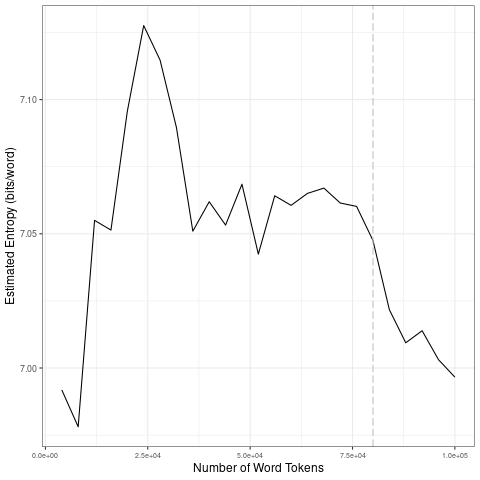

The data file committed next to this chart (first rows):
file, entropy.Corpus.Size, entropy.Entropy, sd.Corpus.Size, sd.SD
data/covid-clean/2020_by_en/2020-10-03_t…, 4000, 6.992, 20000, 0.04858
data/covid-clean/2020_by_en/2020-10-03_t…, 8000, 6.978, 40000, 0.0329
data/covid-clean/2020_by_en/2020-10-03_t…, 12000, 7.055, 60000, 0.01024
data/covid-clean/2020_by_en/2020-10-03_t…, 16000, 7.051, 80000, 0.007639
data/covid-clean/2020_by_en/2020-10-03_t…, 20000, 7.096, 1e+05, 0.009678
data/covid-clean/2020_by_en/2020-10-03_t…, 24000, 7.128, 20000, 0.04858
data/covid-clean/2020_by_en/2020-10-03_t…, 28000, 7.115, 40000, 0.0329
data/covid-clean/2020_by_en/2020-10-03_t…, 32000, 7.09, 60000, 0.01024
data/covid-clean/2020_by_en/2020-10-03_t…, 36000, 7.051, 80000, 0.007639
data/covid-clean/2020_by_en/2020-10-03_t…, 40000, 7.062, 1e+05, 0.009678
data/covid-clean/2020_by_en/2020-10-03_t…, 44000, 7.053, 20000, 0.04858
data/covid-clean/2020_by_en/2020-10-03_t…, 48000, 7.068, 40000, 0.0329
data/covid-clean/2020_by_en/2020-10-03_t…, 52000, 7.042, 60000, 0.01024
data/covid-clean/2020_by_en/2020-10-03_t…, 56000, 7.064, 80000, 0.007639
data/covid-clean/2020_by_en/2020-10-03_t…, 60000, 7.061, 1e+05, 0.009678
data/covid-clean/2020_by_en/2020-10-03_t…, 64000, 7.065, 20000, 0.04858
data/covid-clean/2020_by_en/2020-10-03_t…, 68000, 7.067, 40000, 0.0329
data/covid-clean/2020_by_en/2020-10-03_t…, 72000, 7.061, 60000, 0.01024
data/covid-clean/2020_by_en/2020-10-03_t…, 76000, 7.06, 80000, 0.007639
data/covid-clean/2020_by_en/2020-10-03_t…, 80000, 7.047, 1e+05, 0.009678
data/covid-clean/2020_by_en/2020-10-03_t…, 84000, 7.022, 20000, 0.04858
data/covid-clean/2020_by_en/2020-10-03_t…, 88000, 7.009, 40000, 0.0329
data/covid-clean/2020_by_en/2020-10-03_t…, 92000, 7.014, 60000, 0.01024
data/covid-clean/2020_by_en/2020-10-03_t…, 96000, 7.003, 80000, 0.007639
data/covid-clean/2020_by_en/2020-10-03_t…, 1e+05, 6.997, 1e+05, 0.009678
